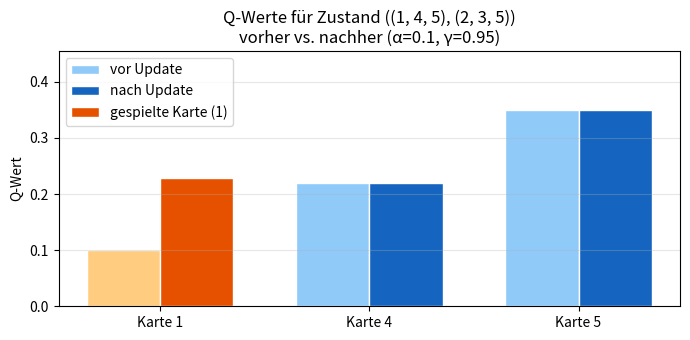
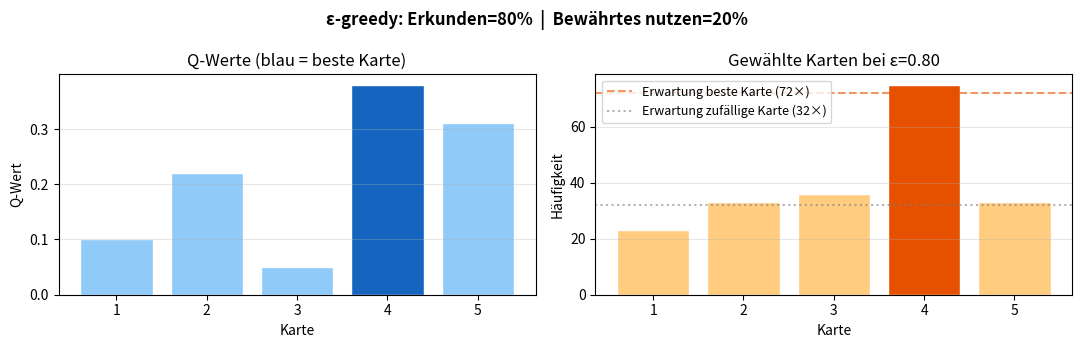
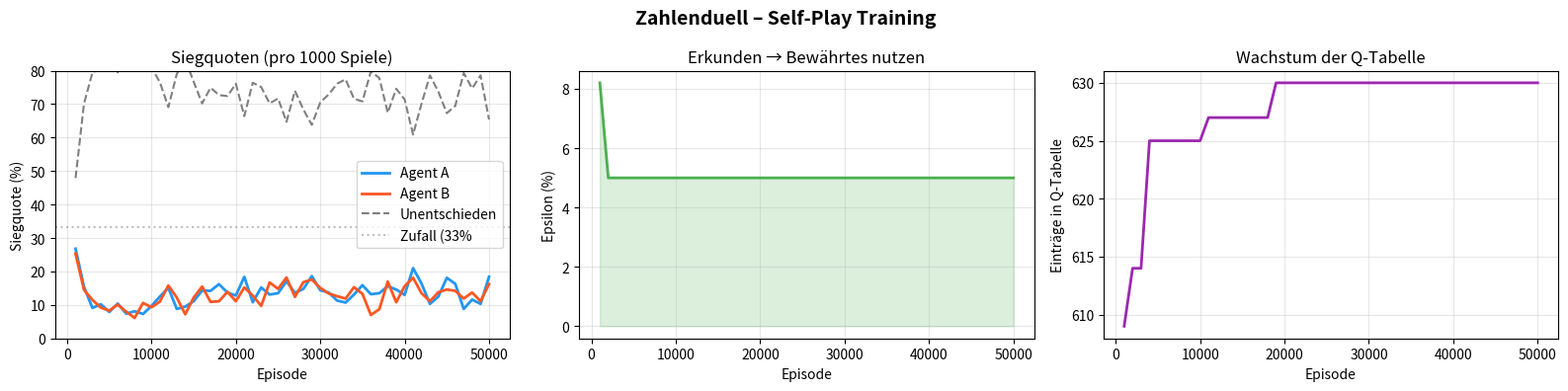
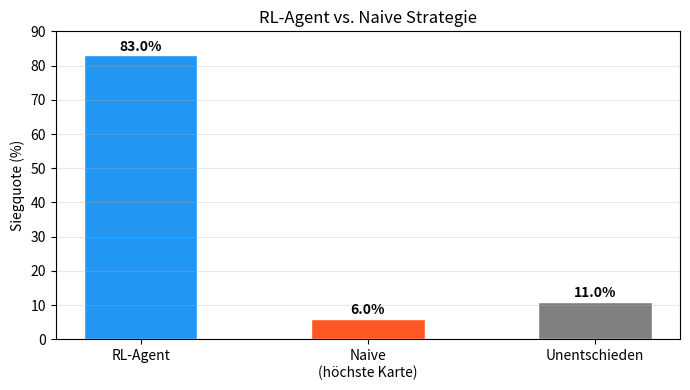

Source code (Python) for these figures, in order:
# Imports
import numpy as np
import random
import matplotlib.pyplot as plt
import matplotlib.patches as mpatches
from collections import defaultdict
from itertools import combinations

print("✅ Bibliotheken geladen")

def bewerte_runde(karte_a, karte_b):
    """
    Wertet eine Runde aus.
    Gibt zurück: +1 wenn A gewinnt, -1 wenn B gewinnt, 0 bei Gleichstand.
    """
    if karte_a == karte_b:
        return 0
    # Sonderregel: Abstand von 4 → die kleinere Zahl gewinnt
    if abs(karte_a - karte_b) == 4:
        return 1 if karte_a < karte_b else -1
    # Normalfall: höhere Zahl gewinnt
    return 1 if karte_a > karte_b else -1


# Übersichtstabelle aller möglichen Rundenausgänge
print("Rundenauswertung – Ergebnis aus Sicht von Spieler A")
print(f"{'':6}", end="")
for b in range(1, 6):
    print(f"  B={b}", end="")
print()
for a in range(1, 6):
    print(f"A={a}  ", end="")
    for b in range(1, 6):
        r = bewerte_runde(a, b)
        symbol = " +1" if r == 1 else (" -1" if r == -1 else "  0")
        print(f"  {symbol}", end="")
    print()
print("\n+1 = A gewinnt Runde, -1 = B gewinnt, 0 = Unentschieden")

class ZahlenduellUmgebung:
    """
    Die Spielumgebung für Zahlenduell.
    
    Zustand (State): (eigene_restkarten_als_tupel, gegnerische_restkarten_als_tupel)
    Aktion (Action): eine der eigenen Restkarten spielen
    """

    def reset(self):
        """Startet ein neues Spiel. Gibt den Anfangszustand für beide Spieler zurück."""
        self.karten_a = list(range(1, 6))  # [1, 2, 3, 4, 5]
        self.karten_b = list(range(1, 6))
        self.punkte_a = 0
        self.punkte_b = 0
        self.runde = 0
        return self._zustand_a(), self._zustand_b()

    def _zustand_a(self):
        """Zustand aus Sicht von Spieler A."""
        return (tuple(sorted(self.karten_a)), tuple(sorted(self.karten_b)))

    def _zustand_b(self):
        """Zustand aus Sicht von Spieler B (eigene Karten zuerst!)."""
        return (tuple(sorted(self.karten_b)), tuple(sorted(self.karten_a)))

    def schritt(self, aktion_a, aktion_b):
        """
        Führt eine Runde durch.
        
        Returns:
            zustand_a, zustand_b,
            belohnung_a, belohnung_b,
            fertig (bool)
        """
        assert aktion_a in self.karten_a, f"Ungültige Karte {aktion_a} für Spieler A!"
        assert aktion_b in self.karten_b, f"Ungültige Karte {aktion_b} für Spieler B!"

        # Karten entfernen
        self.karten_a.remove(aktion_a)
        self.karten_b.remove(aktion_b)
        self.runde += 1

        # Runde auswerten
        ergebnis = bewerte_runde(aktion_a, aktion_b)

        if ergebnis == 1:
            self.punkte_a += 1
            belohnung_a, belohnung_b = 1, -1
        elif ergebnis == -1:
            self.punkte_b += 1
            belohnung_a, belohnung_b = -1, 1
        else:
            belohnung_a, belohnung_b = 0, 0

        fertig = self.runde == 5

        # Endbelohnung: Gesamtspiel
        if fertig:
            if self.punkte_a > self.punkte_b:
                belohnung_a += 3
                belohnung_b -= 3
            elif self.punkte_b > self.punkte_a:
                belohnung_a -= 3
                belohnung_b += 3

        return self._zustand_a(), self._zustand_b(), belohnung_a, belohnung_b, fertig


print("✅ Umgebung definiert")
print("\nTest – eine zufällige Partie:")
env = ZahlenduellUmgebung()
za, zb = env.reset()
for r in range(5):
    ka = random.choice(env.karten_a)
    kb = random.choice(env.karten_b)
    za, zb, bel_a, bel_b, fertig = env.schritt(ka, kb)
    print(f"  Runde {r+1}: A spielt {ka}, B spielt {kb}  → Belohnung A={bel_a:+}, B={bel_b:+}")
print(f"  Endstand: A={env.punkte_a}, B={env.punkte_b}")

# ──────────────────────────────────────────────────────────────
# Interaktive Q-Tabellen-Demo
# Zeigt Schritt für Schritt, wie ein einzelner Q-Update funktioniert
# ──────────────────────────────────────────────────────────────

def zeige_q_update_beispiel():
    """
    Rechnet einen einzelnen Q-Learning-Update durch und
    visualisiert ihn als Tabelle + Erklärung.
    """
    # ── Beispielparameter ──
    alpha = 0.1      # Lernrate
    gamma = 0.95     # Diskontfaktor

    # Situation: Agent hat [1, 4, 5], Gegner hat [2, 3, 5]
    zustand     = ((1, 4, 5), (2, 3, 5))
    aktion      = 1          # Agent spielt Karte 1
    gegner_karte = 5         # Gegner spielt Karte 5  →  Sonderregel!
    belohnung   = 1          # +1 wegen Sonderregel (1 schlägt 5)

    # Folgezustand: Agent hat noch [4, 5], Gegner noch [2, 3]
    naechster_zustand = ((4, 5), (2, 3))
    naechste_karten   = [4, 5]

    # Fiktive Q-Tabelle (vor dem Update)
    q = {
        (zustand, 1): 0.10,
        (zustand, 4): 0.22,
        (zustand, 5): 0.35,
        (naechster_zustand, 4): 0.40,
        (naechster_zustand, 5): 0.18,
    }

    # ── Berechnung ──
    q_alt          = q[(zustand, aktion)]
    bester_folge_q = max(q[(naechster_zustand, a)] for a in naechste_karten)
    td_fehler      = belohnung + gamma * bester_folge_q - q_alt
    q_neu          = q_alt + alpha * td_fehler

    # ── Ausgabe ──
    sep = "─" * 55
    print(sep)
    print("  Q-Learning Update – Schritt für Schritt")
    print(sep)

    print(f"\n  Situation:")
    print(f"    Zustand s   = Ich habe {list(zustand[0])}, Gegner hat {list(zustand[1])}")
    print(f"    Aktion  a   = Karte {aktion} spielen")
    print(f"    Gegner      = spielt Karte {gegner_karte}")
    print(f"    Sonderregel = Abstand {abs(aktion - gegner_karte)} → kleinere Karte gewinnt!")
    print(f"    Belohnung r = {belohnung:+}")
    print(f"    Folge s'    = Ich habe {list(naechster_zustand[0])}, Gegner hat {list(naechster_zustand[1])}")

    print(f"\n  Q-Werte vor dem Update (Zustand s):")
    for k in naechste_karten + [aktion]:
        karte = list(zustand[0])[0] if k == aktion else k
    for karte in sorted(zustand[0]):
        marker = "  ← gespielt" if karte == aktion else ""
        print(f"    Q(s, Karte {karte}) = {q.get((zustand, karte), 0.0):.3f}{marker}")

    print(f"\n  Q-Werte im Folgezustand s':")
    for karte in sorted(naechster_zustand[0]):
        marker = "  ← max" if q[(naechster_zustand, karte)] == bester_folge_q else ""
        print(f"    Q(s', Karte {karte}) = {q[(naechster_zustand, karte)]:.3f}{marker}")

    print(f"\n  Berechnung:")
    print(f"    TD-Ziel    = r + γ · max Q(s', ·)")
    print(f"               = {belohnung} + {gamma} · {bester_folge_q:.3f}")
    print(f"               = {belohnung + gamma * bester_folge_q:.4f}")
    print(f"    TD-Fehler  = TD-Ziel − Q(s, a)")
    print(f"               = {belohnung + gamma * bester_folge_q:.4f} − {q_alt:.3f}")
    print(f"               = {td_fehler:.4f}")
    print(f"    Q_neu      = Q_alt + α · TD-Fehler")
    print(f"               = {q_alt:.3f} + {alpha} · {td_fehler:.4f}")
    print(f"               = {q_neu:.4f}")

    print(f"\n  Ergebnis:")
    print(f"    Q(s, Karte {aktion}): {q_alt:.3f}  →  {q_neu:.4f}  ({'+' if q_neu > q_alt else ''}{q_neu - q_alt:.4f})")
    print(f"    → Die Karte {aktion} wird in diesem Zustand etwas attraktiver bewertet.")
    print(sep)

    # ── Plot: Q-Werte vorher / nachher ──
    fig, ax = plt.subplots(figsize=(7, 3.5))
    karten   = sorted(zustand[0])
    q_vorher = [q.get((zustand, k), 0.0) for k in karten]
    q_nachher = list(q_vorher)          # Kopie
    idx_aktion = karten.index(aktion)
    q_nachher[idx_aktion] = q_neu

    x = range(len(karten))
    breite = 0.35
    b1 = ax.bar([i - breite/2 for i in x], q_vorher,  breite, label="vor Update",  color="#90CAF9", edgecolor="white")
    b2 = ax.bar([i + breite/2 for i in x], q_nachher, breite, label="nach Update", color="#1565C0", edgecolor="white")

    ax.bar([idx_aktion - breite/2], [q_vorher[idx_aktion]],   breite, color="#FFCC80", edgecolor="white")
    ax.bar([idx_aktion + breite/2], [q_nachher[idx_aktion]],  breite, color="#E65100", edgecolor="white",
           label=f"gespielte Karte ({aktion})")

    ax.set_xticks(list(x))
    ax.set_xticklabels([f"Karte {k}" for k in karten])
    ax.set_ylabel("Q-Wert")
    ax.set_title(f"Q-Werte für Zustand {zustand}\nvorher vs. nachher (α={alpha}, γ={gamma})")
    ax.legend()
    ax.grid(axis="y", alpha=0.3)
    ax.set_ylim(0, max(q_nachher) * 1.3)
    plt.tight_layout()
    plt.show()


zeige_q_update_beispiel()

def epsilon_greedy_demo(epsilon=0.8, n_versuche=200):
    """
    Zeigt, wie ε-greedy zwischen Erkunden und Bewährtes-nutzen wechselt.
    
    Parameter:
        epsilon    : float  Wahrscheinlichkeit für zufällige Wahl (0.0 – 1.0)
        n_versuche : int    Wie oft soll eine Karte gewählt werden?
    """
    # Fiktive Q-Werte für fünf Karten
    q_werte = {1: 0.10, 2: 0.22, 3: 0.05, 4: 0.38, 5: 0.31}
    beste_karte = max(q_werte, key=q_werte.get)  # = Karte 4

    haeufigkeit = {k: 0 for k in q_werte}
    for _ in range(n_versuche):
        if random.random() < epsilon:
            wahl = random.choice(list(q_werte.keys()))   # Erkunden
        else:
            wahl = beste_karte                            # Bewährtes nutzen
        haeufigkeit[wahl] += 1

    # Ausgabe
    print(f"ε = {epsilon:.2f} | {n_versuche} Versuche")
    print(f"Beste bekannte Karte: {beste_karte} (Q={q_werte[beste_karte]})\n")
    for k, h in haeufigkeit.items():
        balken = "█" * int(h / n_versuche * 40)
        mark = " ← Bewährtes nutzen" if k == beste_karte else ""
        print(f"  Karte {k} ({h:3d}×):  {balken}{mark}")

    # Plot
    fig, axes = plt.subplots(1, 2, figsize=(11, 3.5))

    farben = ["#1565C0" if k == beste_karte else "#90CAF9" for k in q_werte]
    axes[0].bar(list(q_werte.keys()), list(q_werte.values()), color=farben, edgecolor="white")
    axes[0].set_title("Q-Werte (blau = beste Karte)")
    axes[0].set_xlabel("Karte")
    axes[0].set_ylabel("Q-Wert")
    axes[0].grid(axis="y", alpha=0.3)

    farben2 = ["#E65100" if k == beste_karte else "#FFCC80" for k in haeufigkeit]
    axes[1].bar(list(haeufigkeit.keys()), list(haeufigkeit.values()), color=farben2, edgecolor="white")
    axes[1].set_title(f"Gewählte Karten bei ε={epsilon:.2f}")
    axes[1].set_xlabel("Karte")
    axes[1].set_ylabel("Häufigkeit")
    axes[1].grid(axis="y", alpha=0.3)
    # Erwartungslinie
    erwartung_bewaehrt = n_versuche * (1 - epsilon + epsilon / len(q_werte))
    axes[1].axhline(erwartung_bewaehrt, color="#E65100", linestyle="--", alpha=0.6,
                    label=f"Erwartung beste Karte ({erwartung_bewaehrt:.0f}×)")
    axes[1].axhline(n_versuche * epsilon / len(q_werte), color="gray", linestyle=":", alpha=0.6,
                    label=f"Erwartung zufällige Karte ({n_versuche * epsilon / len(q_werte):.0f}×)")
    axes[1].legend(fontsize=9)

    plt.suptitle(f"ε-greedy: Erkunden={epsilon*100:.0f}%  |  Bewährtes nutzen={100-epsilon*100:.0f}%",
                 fontweight="bold")
    plt.tight_layout()
    plt.show()


# ── Hier den Wert ändern und Zelle erneut ausführen ──
epsilon_greedy_demo(epsilon=0.8)   # viel Erkunden
# epsilon_greedy_demo(epsilon=0.1) # fast nur Bewährtes nutzen
# epsilon_greedy_demo(epsilon=0.0) # nur Bewährtes nutzen

class QLearningAgent:
    """
    Q-Learning Agent für Zahlenduell.
    Verwendet eine Q-Tabelle: {(zustand, aktion): q_wert}
    """

    def __init__(self, lernrate=0.1, diskont=0.95, epsilon=1.0, epsilon_min=0.05, epsilon_abfall=0.9995):
        self.q = defaultdict(float)   # Q-Tabelle
        self.alpha = lernrate         # Lernrate
        self.gamma = diskont          # Diskontfaktor
        self.epsilon = epsilon        # Zufallsquote (anfangs: viel zufällig erkunden)
        self.epsilon_min = epsilon_min
        self.epsilon_abfall = epsilon_abfall

    def aktion_waehlen(self, zustand, verfuegbare_karten):
        """Epsilon-greedy: mit Wahrscheinlichkeit epsilon zufällig erkunden, sonst Bewährtes nutzen."""
        if random.random() < self.epsilon:
            return random.choice(verfuegbare_karten)  # Erkunden
        # Bewährtes nutzen: wähle Karte mit höchstem Q-Wert
        return max(verfuegbare_karten, key=lambda a: self.q[(zustand, a)])

    def lernen(self, zustand, aktion, belohnung, naechster_zustand, naechste_karten, fertig):
        """Q-Learning Update."""
        if fertig or not naechste_karten:
            ziel = belohnung
        else:
            bester_naechster_q = max(self.q[(naechster_zustand, a)] for a in naechste_karten)
            ziel = belohnung + self.gamma * bester_naechster_q

        # TD-Update
        self.q[(zustand, aktion)] += self.alpha * (ziel - self.q[(zustand, aktion)])

        # Epsilon langsam reduzieren
        if self.epsilon > self.epsilon_min:
            self.epsilon *= self.epsilon_abfall

    @property
    def q_tabelle_groesse(self):
        return len(self.q)


print("✅ Q-Learning Agent definiert")

def trainieren(episoden=50000, log_intervall=1000):
    """
    Trainiert zwei Q-Learning Agenten im Self-Play.
    Returns: agent_a, agent_b, trainings_log
    """
    agent_a = QLearningAgent()
    agent_b = QLearningAgent()
    env = ZahlenduellUmgebung()

    log = {"siege_a": [], "siege_b": [], "unentschieden": [], "epsilon": [], "q_groesse": []}
    siege_a = siege_b = unentschieden = 0

    for episode in range(1, episoden + 1):
        za, zb = env.reset()

        while True:
            # Aktionen wählen
            ka = agent_a.aktion_waehlen(za, env.karten_a)
            kb = agent_b.aktion_waehlen(zb, env.karten_b)

            # Schritt
            za_neu, zb_neu, bel_a, bel_b, fertig = env.schritt(ka, kb)

            # Lernen
            agent_a.lernen(za, ka, bel_a, za_neu, env.karten_a, fertig)
            agent_b.lernen(zb, kb, bel_b, zb_neu, env.karten_b, fertig)

            za, zb = za_neu, zb_neu

            if fertig:
                if env.punkte_a > env.punkte_b:
                    siege_a += 1
                elif env.punkte_b > env.punkte_a:
                    siege_b += 1
                else:
                    unentschieden += 1
                break

        # Log alle N Episoden
        if episode % log_intervall == 0:
            total = siege_a + siege_b + unentschieden
            log["siege_a"].append(siege_a / total * 100)
            log["siege_b"].append(siege_b / total * 100)
            log["unentschieden"].append(unentschieden / total * 100)
            log["epsilon"].append(agent_a.epsilon)
            log["q_groesse"].append(agent_a.q_tabelle_groesse)
            siege_a = siege_b = unentschieden = 0

    print(f"✅ Training abgeschlossen!")
    print(f"   Q-Tabelle Agent A: {agent_a.q_tabelle_groesse} Einträge")
    print(f"   Epsilon (final):   {agent_a.epsilon:.4f}")
    return agent_a, agent_b, log


print("Starte Training mit 50.000 Episoden...")
agent_a, agent_b, log = trainieren(episoden=50000)


def plot_lernkurve(log, log_intervall=1000):
    episoden = [i * log_intervall for i in range(1, len(log["siege_a"]) + 1)]

    fig, axes = plt.subplots(1, 3, figsize=(16, 4))
    fig.suptitle("Zahlenduell – Self-Play Training", fontsize=14, fontweight="bold")

    # --- Plot 1: Siegquoten ---
    ax = axes[0]
    ax.plot(episoden, log["siege_a"], label="Agent A", color="#2196F3", linewidth=2)
    ax.plot(episoden, log["siege_b"], label="Agent B", color="#FF5722", linewidth=2)
    ax.plot(episoden, log["unentschieden"], label="Unentschieden", color="gray",
            linewidth=1.5, linestyle="--")
    ax.axhline(y=33.3, color="gray", linestyle=":", alpha=0.5, label="Zufall (33%")
    ax.set_xlabel("Episode")
    ax.set_ylabel("Siegquote (%)")
    ax.set_title("Siegquoten (pro 1000 Spiele)")
    ax.legend()
    ax.set_ylim(0, 80)
    ax.grid(alpha=0.3)

    # --- Plot 2: Epsilon (Zufallsquote) ---
    ax = axes[1]
    ax.plot(episoden, [e * 100 for e in log["epsilon"]], color="#4CAF50", linewidth=2)
    ax.fill_between(episoden, [e * 100 for e in log["epsilon"]], alpha=0.2, color="#4CAF50")
    ax.set_xlabel("Episode")
    ax.set_ylabel("Epsilon (%)")
    ax.set_title("Erkunden → Bewährtes nutzen")
    ax.grid(alpha=0.3)

    # --- Plot 3: Q-Tabellen-Wachstum ---
    ax = axes[2]
    ax.plot(episoden, log["q_groesse"], color="#9C27B0", linewidth=2)
    ax.set_xlabel("Episode")
    ax.set_ylabel("Einträge in Q-Tabelle")
    ax.set_title("Wachstum der Q-Tabelle")
    ax.grid(alpha=0.3)

    plt.tight_layout()
    plt.show()


plot_lernkurve(log)

def zeige_strategie(agent, situationen):
    """
    Zeigt für ausgewählte Situationen die Q-Werte aller möglichen Aktionen.
    """
    print("Gelernte Strategie des Agenten\n" + "=" * 50)

    for eigene_karten, gegner_karten in situationen:
        zustand = (tuple(sorted(eigene_karten)), tuple(sorted(gegner_karten)))
        print(f"\nEigene Karten: {sorted(eigene_karten)}")
        print(f"Gegnerkarten (noch vorhanden): {sorted(gegner_karten)}")

        q_werte = {k: agent.q[(zustand, k)] for k in eigene_karten}
        beste = max(q_werte, key=q_werte.get)

        for karte in sorted(eigene_karten):
            markierung = " ← BEST" if karte == beste else ""
            balken = "█" * max(0, int((q_werte[karte] + 5) * 4))
            print(f"  Karte {karte}: Q={q_werte[karte]:+.3f}  {balken}{markierung}")


# Interessante Situationen analysieren
situationen = [
    # (eigene Karten, Gegnerkarten)
    ([1, 2, 3, 4, 5], [1, 2, 3, 4, 5]),     # Spielanfang
    ([1, 5],          [1, 5]),                # Endspiel mit Sonderregel-Potenzial
    ([1, 2, 3],       [3, 4, 5]),             # Gegner hat nur hohe Karten
    ([1],             [5]),                   # Letzte Karte – Sonderregel!
]

zeige_strategie(agent_a, situationen)

def test_gegen_naive(agent, anzahl=100, test_epsilon=0.1):
    """
    Testet den trainierten Agenten (als A) gegen einen naiven Gegner (immer höchste Karte).
    
    WICHTIG: Sowohl der greedy Agent als auch der naive Gegner spielen vollkommen
    deterministisch (keine Zufallskomponente). Würden wir test_epsilon=0 setzen,
    liefe JEDE der `anzahl` Partien exakt identisch ab -- das Ergebnis wäre dann
    immer 100/0/0 (oder 0/100/0 etc.), unabhängig von `anzahl`. Das ist kein Fehler
    der Simulation, sondern eine Eigenschaft deterministischer Strategien: es gibt
    nur EINEN möglichen Spielverlauf, der sich beliebig oft wiederholt.
    
    Mit `test_epsilon` geben wir dem Agenten eine kleine Rest-Wahrscheinlichkeit,
    auch eine suboptimale Karte zu spielen. Das erzeugt echte Variation zwischen
    den Partien und macht die Siegquote zu einer aussagekräftigen Kennzahl.
    """
    env = ZahlenduellUmgebung()
    siege_agent = siege_naive = unentschieden = 0

    for _ in range(anzahl):
        za, zb = env.reset()

        while True:
            # Agent: meistens greedy, mit kleiner Wahrscheinlichkeit zufällig
            if random.random() < test_epsilon:
                ka = random.choice(env.karten_a)
            else:
                ka = max(env.karten_a, key=lambda a: agent.q[(za, a)])
            # Naiver Gegner
            kb = max(env.karten_b)

            za, zb, _, _, fertig = env.schritt(ka, kb)

            if fertig:
                if env.punkte_a > env.punkte_b:
                    siege_agent += 1
                elif env.punkte_b > env.punkte_a:
                    siege_naive += 1
                else:
                    unentschieden += 1
                break

    print("Agent (RL) vs. Naiver Gegner (immer höchste Karte)")
    print(f"  Spiele gesamt:     {anzahl}  (Test-ε={test_epsilon})")
    print(f"  Siege Agent (RL):  {siege_agent:4d} ({siege_agent/anzahl*100:.1f}%)")
    print(f"  Siege Naive:       {siege_naive:4d} ({siege_naive/anzahl*100:.1f}%)")
    print(f"  Unentschieden:     {unentschieden:4d} ({unentschieden/anzahl*100:.1f}%)")

    # Balkendiagramm
    labels = ["RL-Agent", "Naive\n(höchste Karte)", "Unentschieden"]
    werte = [siege_agent / anzahl * 100, siege_naive / anzahl * 100, unentschieden / anzahl * 100]
    farben = ["#2196F3", "#FF5722", "gray"]

    plt.figure(figsize=(7, 4))
    balken = plt.bar(labels, werte, color=farben, width=0.5, edgecolor="white")
    for b, w in zip(balken, werte):
        plt.text(b.get_x() + b.get_width() / 2, w + 0.5, f"{w:.1f}%",
                 ha="center", va="bottom", fontweight="bold")
    plt.ylabel("Siegquote (%)")
    plt.title("RL-Agent vs. Naive Strategie")
    plt.ylim(0, 90)
    plt.grid(axis="y", alpha=0.3)
    plt.tight_layout()
    plt.show()


test_gegen_naive(agent_a)

from itertools import permutations

def finde_optimale_gegenstrategie():
    """
    Berechnet per Brute-Force die beste Kartenreihenfolge gegen einen
    Gegner, der garantiert 5,4,3,2,1 spielt (immer die höchste verbliebene Karte).
    """
    naive_folge = [5, 4, 3, 2, 1]

    bester_score = -999
    beste_reihenfolge = None
    for perm in permutations([1, 2, 3, 4, 5]):
        score = sum(bewerte_runde(perm[i], naive_folge[i]) for i in range(5))
        if score > bester_score:
            bester_score = score
            beste_reihenfolge = perm

    return beste_reihenfolge, bester_score


beste_reihenfolge, bester_score = finde_optimale_gegenstrategie()
print(f"Optimale Reihenfolge gegen 'immer höchste Karte': {beste_reihenfolge}")
print(f"Erreichbarer Score: {bester_score} von 5 möglichen Rundensiegen\n")

print("Spielverlauf:")
for i, (eigene, gegner) in enumerate(zip(beste_reihenfolge, [5, 4, 3, 2, 1]), start=1):
    ergebnis = bewerte_runde(eigene, gegner)
    text = "gewinnt" if ergebnis == 1 else ("verliert" if ergebnis == -1 else "Unentschieden")
    sonder = " (Sonderregel!)" if abs(eigene - gegner) == 4 else ""
    print(f"  Runde {i}: Ich spiele {eigene}, Gegner spielt {gegner} → ich {text}{sonder}")

print(f"\nUnser Self-Play-Agent spielt im Startzustand stattdessen Karte "
      f"{max(range(1,6), key=lambda a: agent_a.q[((1,2,3,4,5),(1,2,3,4,5)), a])}.")
print("→ Self-Play hat eine andere, gegen wechselnde Gegner robuste Strategie gefunden --")
print("  nicht zwingend die spezifisch optimale Antwort auf diesen einen starren Gegnertyp.")

def spiele_gegen_agent(agent):
    """
    Mensch (A) gegen trainierten Agenten (B).
    """
    env = ZahlenduellUmgebung()
    za, zb = env.reset()

    print("=" * 45)
    print("     ZAHLENDUELL – Du vs. KI-Agent")
    print("=" * 45)
    print("Sonderregel: Abstand von 4 → kleinere Zahl gewinnt!\n")

    punkte_du = 0
    punkte_agent = 0

    for runde in range(1, 6):
        print(f"--- Runde {runde} ---")
        print(f"Deine Karten:  {sorted(env.karten_a)}")
        print(f"Agent hat noch: {len(env.karten_b)} Karte(n)")

        # Spieler wählt
        while True:
            try:
                wahl = int(input(f"Welche Karte spielst du? {sorted(env.karten_a)}: "))
                if wahl in env.karten_a:
                    break
                print("Diese Karte hast du nicht mehr!")
            except ValueError:
                print("Bitte eine Zahl eingeben.")

        # Agent wählt (greedy)
        agent_wahl = max(env.karten_b, key=lambda a: agent.q[(zb, a)])

        za, zb, bel_a, bel_b, fertig = env.schritt(wahl, agent_wahl)

        print(f"Du: {wahl}  |  Agent: {agent_wahl}")
        if bel_a > 0:
            punkte_du += 1
            print("➡️  Du gewinnst die Runde!")
        elif bel_b > 0:
            punkte_agent += 1
            print("➡️  Agent gewinnt die Runde!")
        else:
            print("➡️  Unentschieden!")
        print(f"Stand: Du {punkte_du} – Agent {punkte_agent}\n")

    print("=" * 45)
    if punkte_du > punkte_agent:
        print("🏆 Du hast gewonnen! (Beeindruckend!)")
    elif punkte_agent > punkte_du:
        print("🤖 Der Agent hat gewonnen!")
    else:
        print("🤝 Unentschieden!")


# Auskommentieren zum Spielen:
# spiele_gegen_agent(agent_b)  # Du spielst gegen agent_b
print("💡 Entferne das '#' in der letzten Zeile und führe die Zelle aus, um gegen den Agenten zu spielen!")

# Bonus: Zustandsraum-Analyse
from itertools import combinations

alle_moeglichen_haende = []
for groesse in range(0, 6):
    for combo in combinations(range(1, 6), groesse):
        alle_moeglichen_haende.append(combo)

alle_zustaende = [(h_eigen, h_gegner)
                  for h_eigen in alle_moeglichen_haende
                  for h_gegner in alle_moeglichen_haende
                  if len(h_eigen) == len(h_gegner)]  # Spieler haben immer gleich viele Karten

print(f"Mögliche Zustände (inkl. leere Hand): {len(alle_zustaende)}")
print(f"Max. mögliche Q-Einträge (Zustände × Aktionen): {sum(len(z[0]) for z in alle_zustaende)}")
print(f"Tatsächliche Q-Einträge nach Training: {agent_a.q_tabelle_groesse}")
print()
print("→ Nicht alle Zustände wurden erkundet – das ist normal!")
